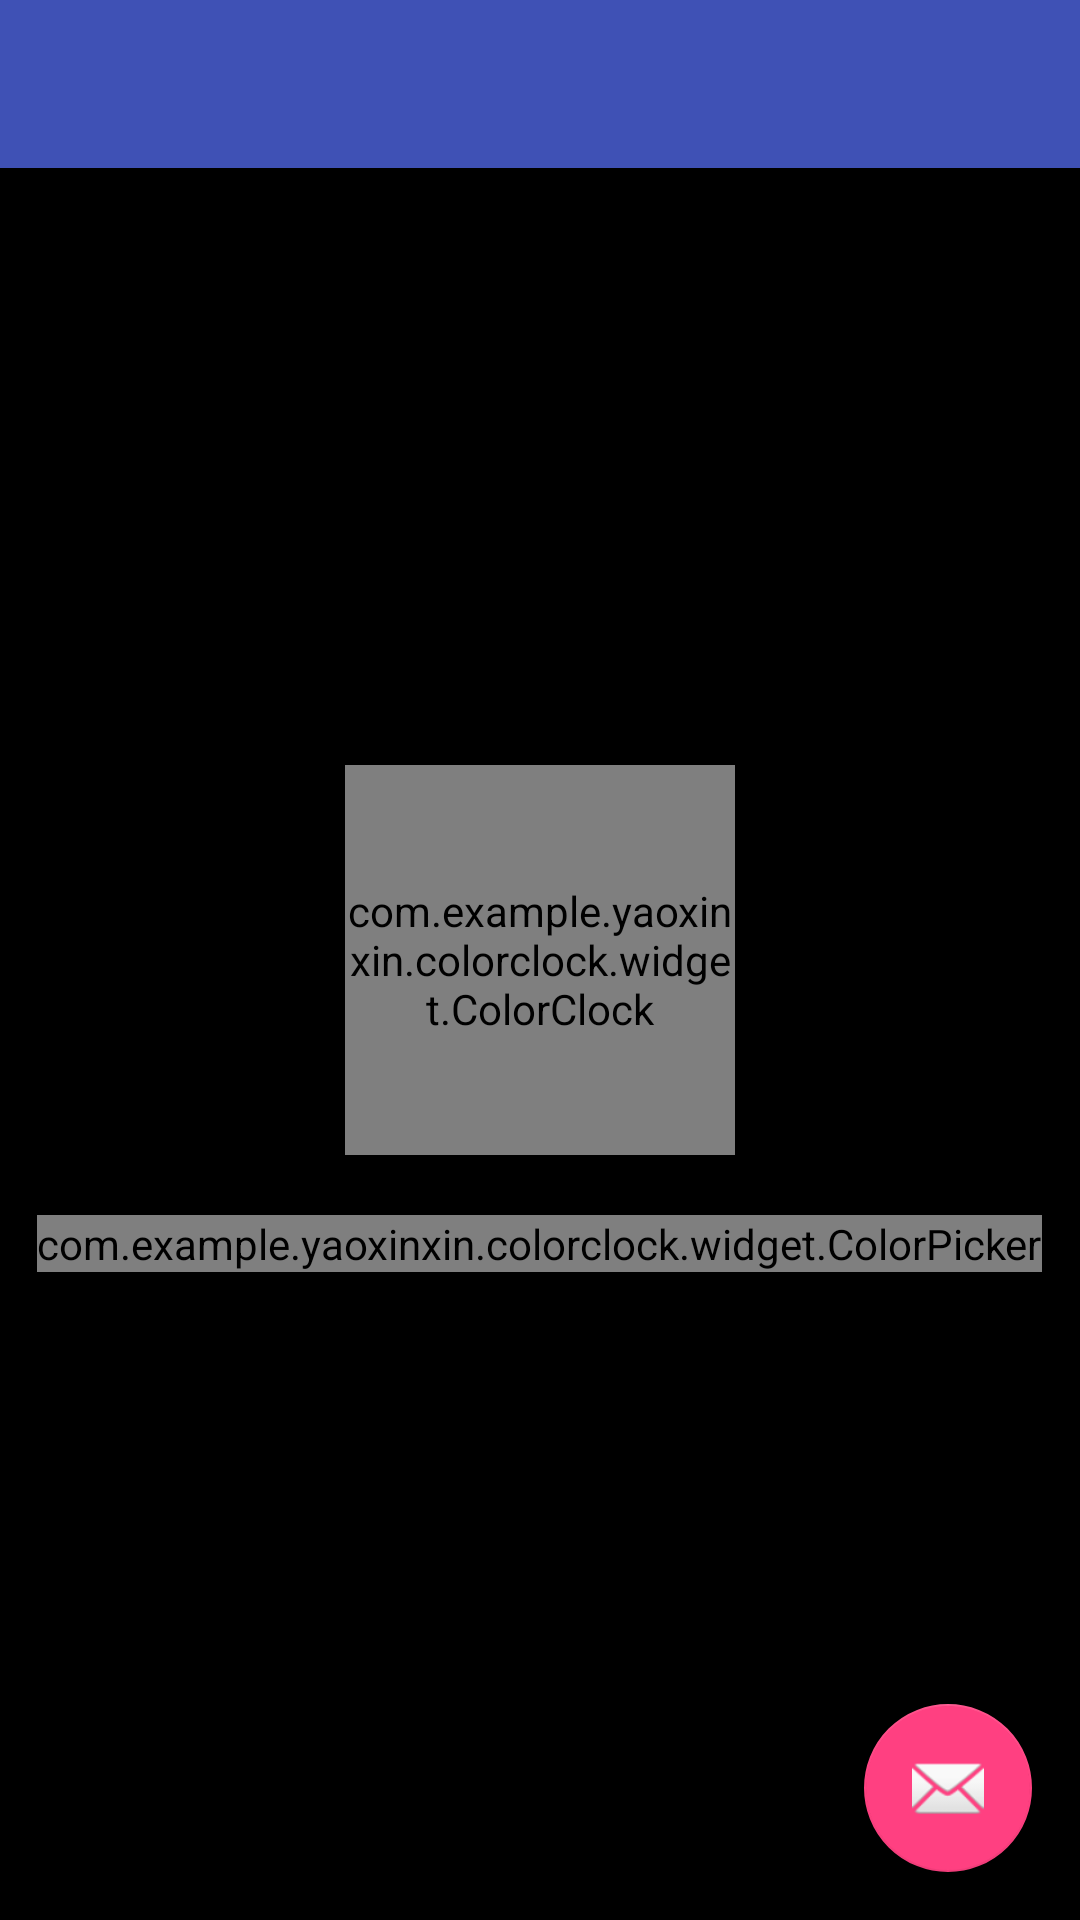

The Android layout XML behind this screen, and the referenced resources:
<!-- AndroidManifest.xml: activity theme AppTheme.NoActionBar -->
<!-- res/layout/activity_main.xml -->
<?xml version="1.0" encoding="utf-8"?>
<android.support.design.widget.CoordinatorLayout xmlns:android="http://schemas.android.com/apk/res/android"
    xmlns:app="http://schemas.android.com/apk/res-auto"
    xmlns:tools="http://schemas.android.com/tools"
    android:layout_width="match_parent"
    android:layout_height="match_parent"
    android:fitsSystemWindows="true"
    android:background="#000000"
    tools:context="com.example.yaoxinxin.colorclock.MainActivity">

    <android.support.design.widget.AppBarLayout
        android:layout_width="match_parent"
        android:layout_height="wrap_content"
        android:theme="@style/AppTheme.AppBarOverlay">

        <android.support.v7.widget.Toolbar
            android:id="@+id/toolbar"
            android:layout_width="match_parent"
            android:layout_height="?attr/actionBarSize"
            android:background="?attr/colorPrimary"
            app:popupTheme="@style/AppTheme.PopupOverlay" />

    </android.support.design.widget.AppBarLayout>

    <include layout="@layout/content_main" />

    <android.support.design.widget.FloatingActionButton
        android:id="@+id/fab"
        android:layout_width="wrap_content"
        android:layout_height="wrap_content"
        android:layout_gravity="bottom|end"
        android:layout_margin="@dimen/fab_margin"
        android:src="@android:drawable/ic_dialog_email" />

</android.support.design.widget.CoordinatorLayout>
<!-- res/layout/content_main.xml (included above) -->
<?xml version="1.0" encoding="utf-8"?>
<RelativeLayout xmlns:android="http://schemas.android.com/apk/res/android"
    xmlns:app="http://schemas.android.com/apk/res-auto"
    xmlns:tools="http://schemas.android.com/tools"
    android:layout_width="match_parent"
    android:layout_height="match_parent"
    tools:context="com.example.yaoxinxin.colorclock.MainActivity"
    tools:showIn="@layout/activity_main">

    <com.example.yaoxinxin.colorclock.widget.ColorClock
        android:id="@+id/clock"
        android:layout_width="130dp"
        android:layout_height="130dp"
        android:layout_centerInParent="true"
        app:circleColor="#FF0000"
        app:radius="50dp"
        app:thickness2="6dp"


        />

    <com.example.yaoxinxin.colorclock.widget.ColorPicker
        android:id="@+id/picker"
        android:layout_width="wrap_content"
        android:layout_height="wrap_content"
        android:layout_marginTop="20dp"
        android:layout_centerHorizontal="true"
        android:layout_below="@id/clock" />

</RelativeLayout>
<!-- resources referenced by this layout -->
<resources>
  <dimen name="fab_margin">16dp</dimen>
  <style name="AppTheme.AppBarOverlay" parent="ThemeOverlay.AppCompat.Dark.ActionBar" />
  <style name="AppTheme.PopupOverlay" parent="ThemeOverlay.AppCompat.Light" />
  <style name="AppTheme.NoActionBar">
          <item name="windowActionBar">false</item>
          <item name="windowNoTitle">true</item>
      </style>
</resources>
